Photos from the image-classification dataset "dataset_main" in the GitHub repository Markelowww/diplom. Its 4 classes are: AMD, CSR, DME, ERM.

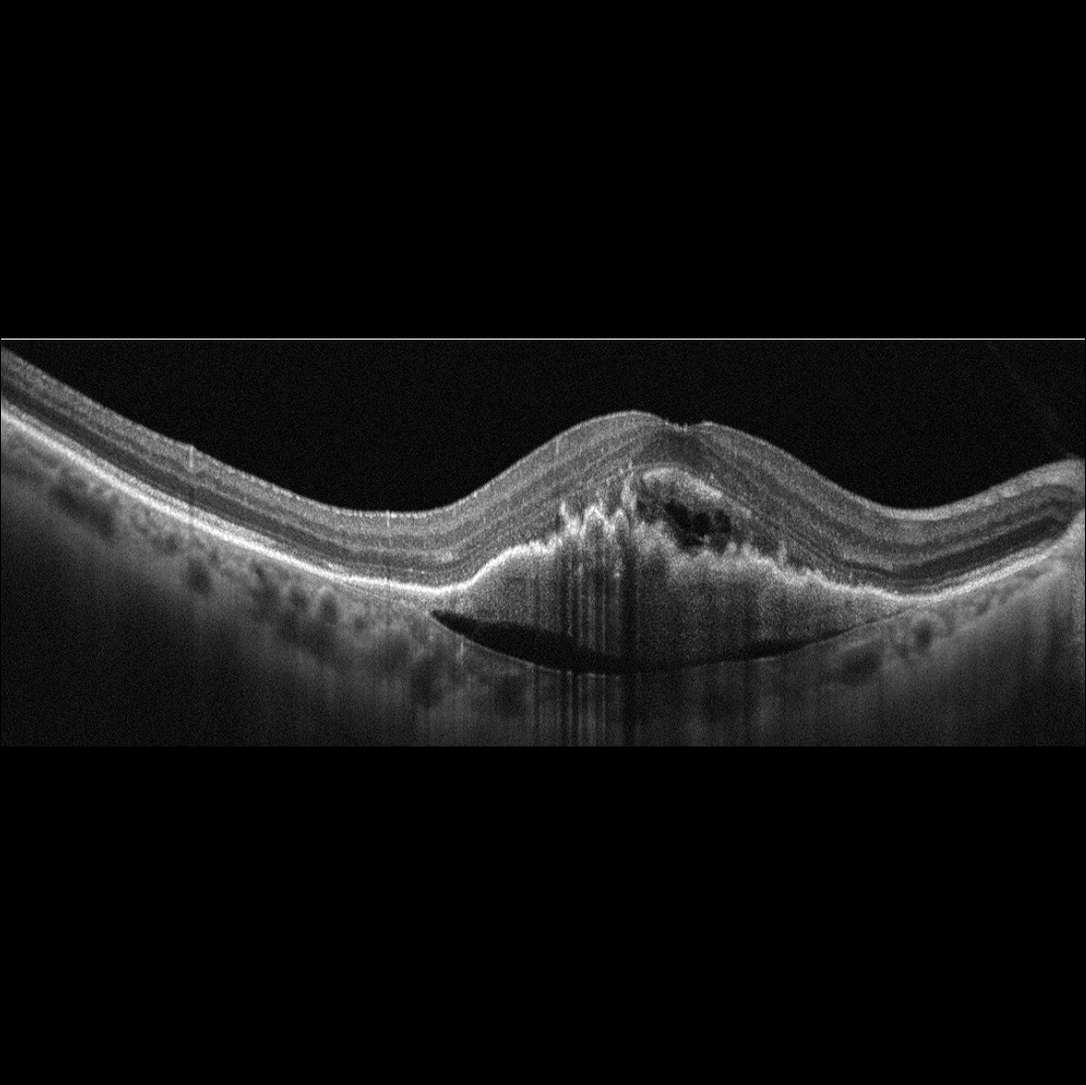
Label: AMD

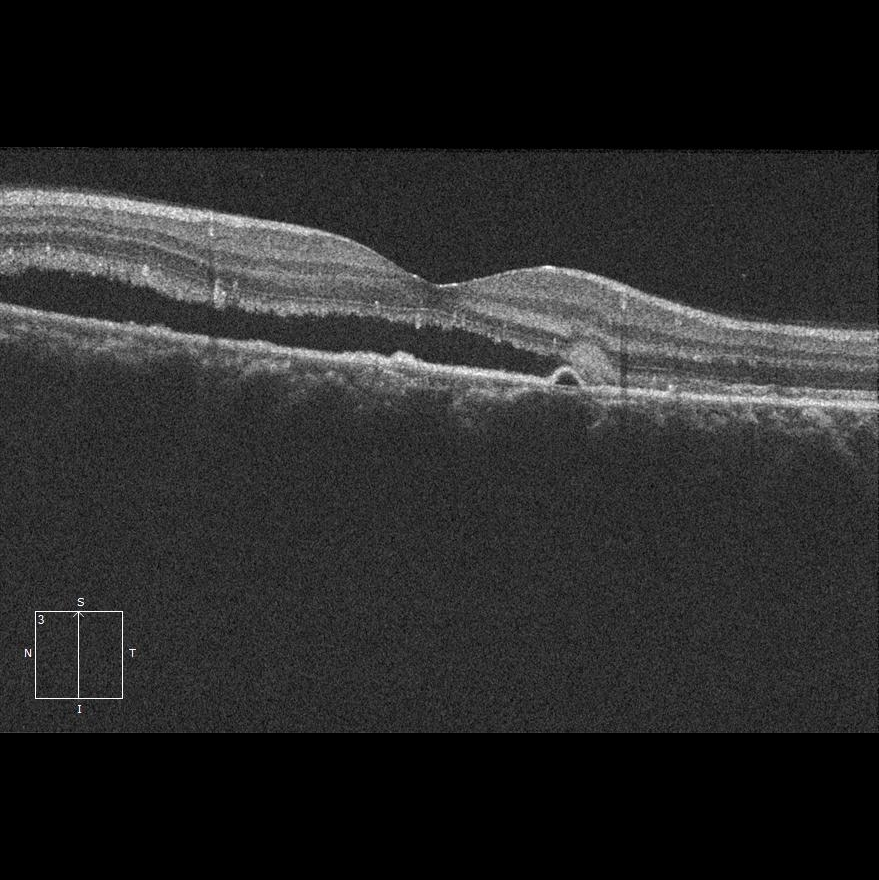
Label: CSR

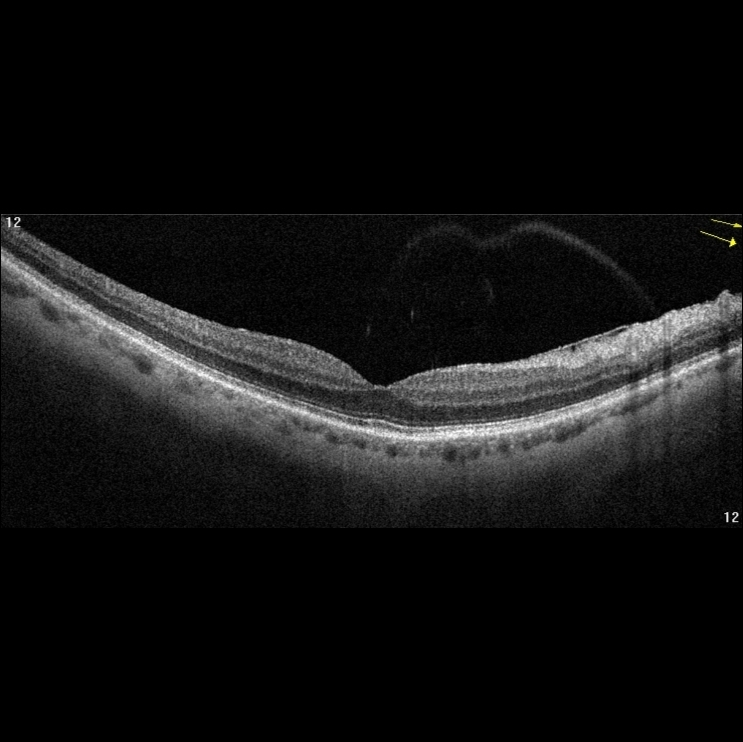
Label: ERM

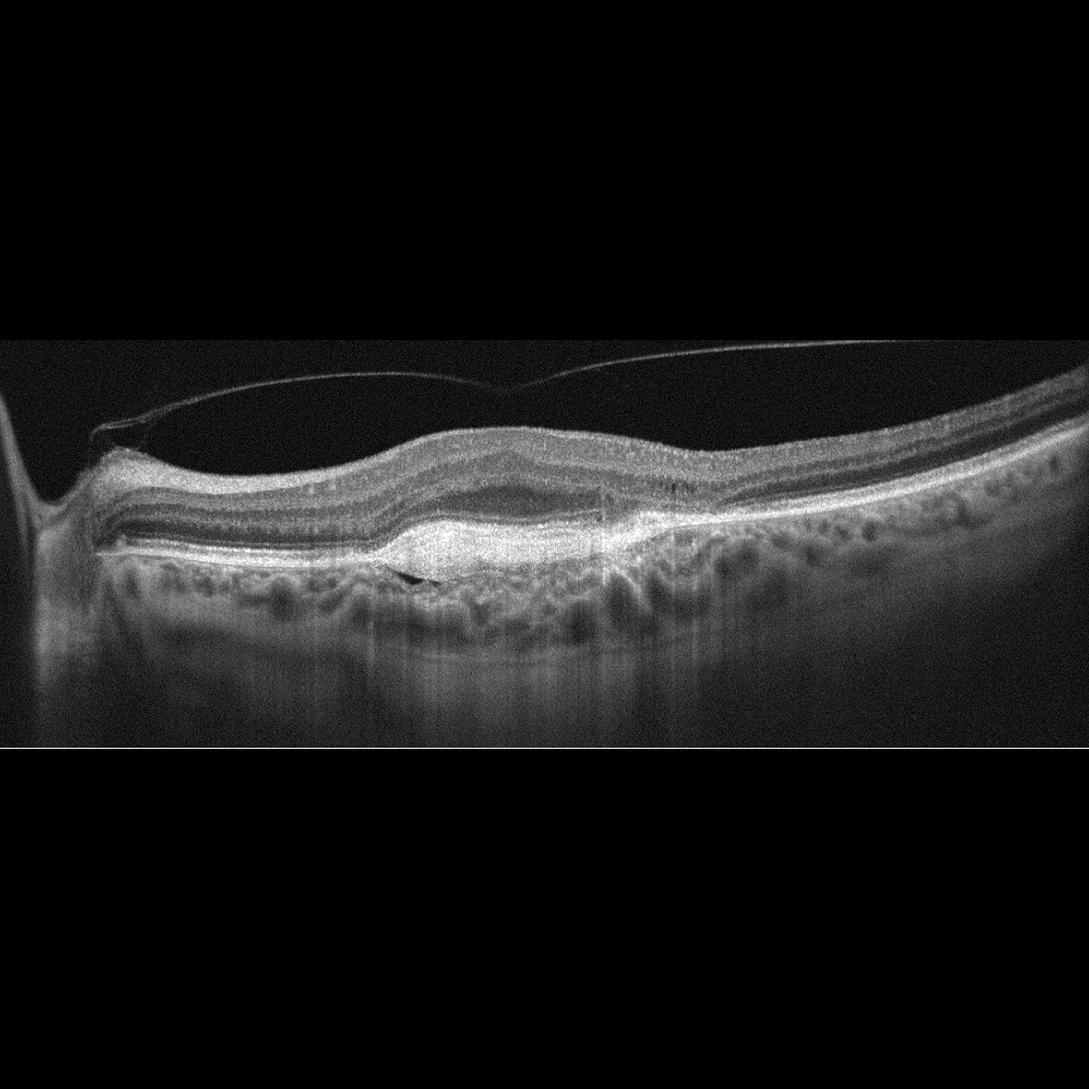
Label: AMD

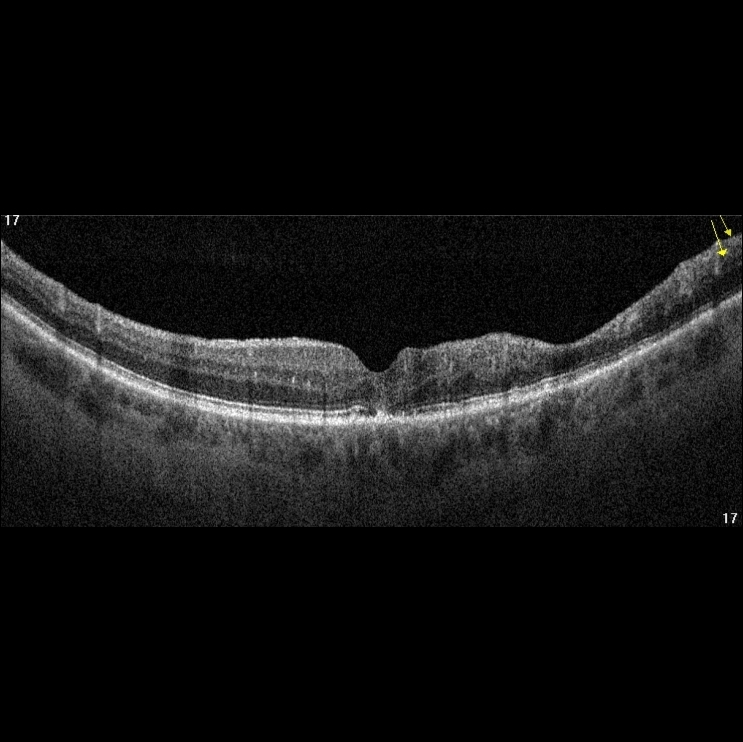
Label: DME

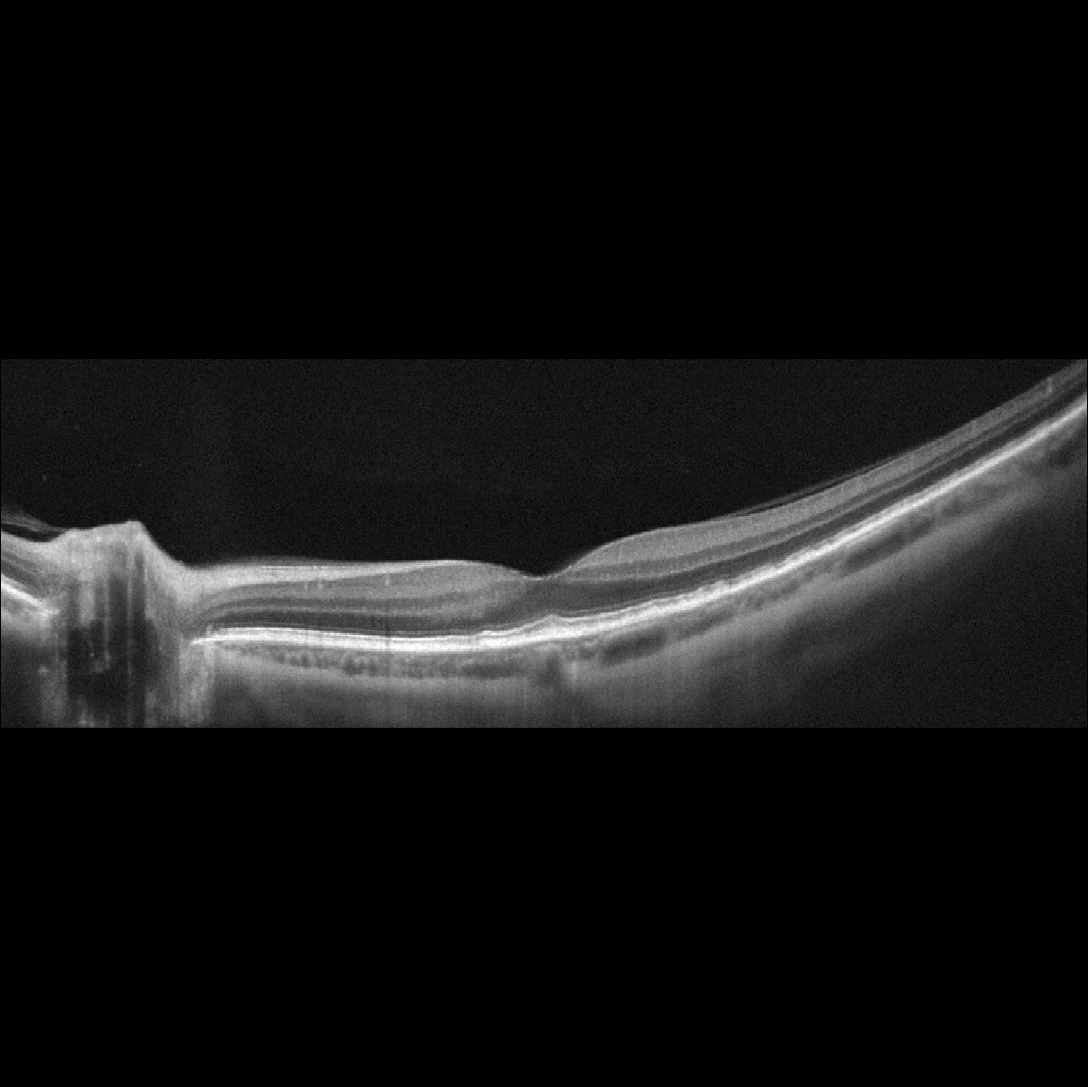
Label: AMD
